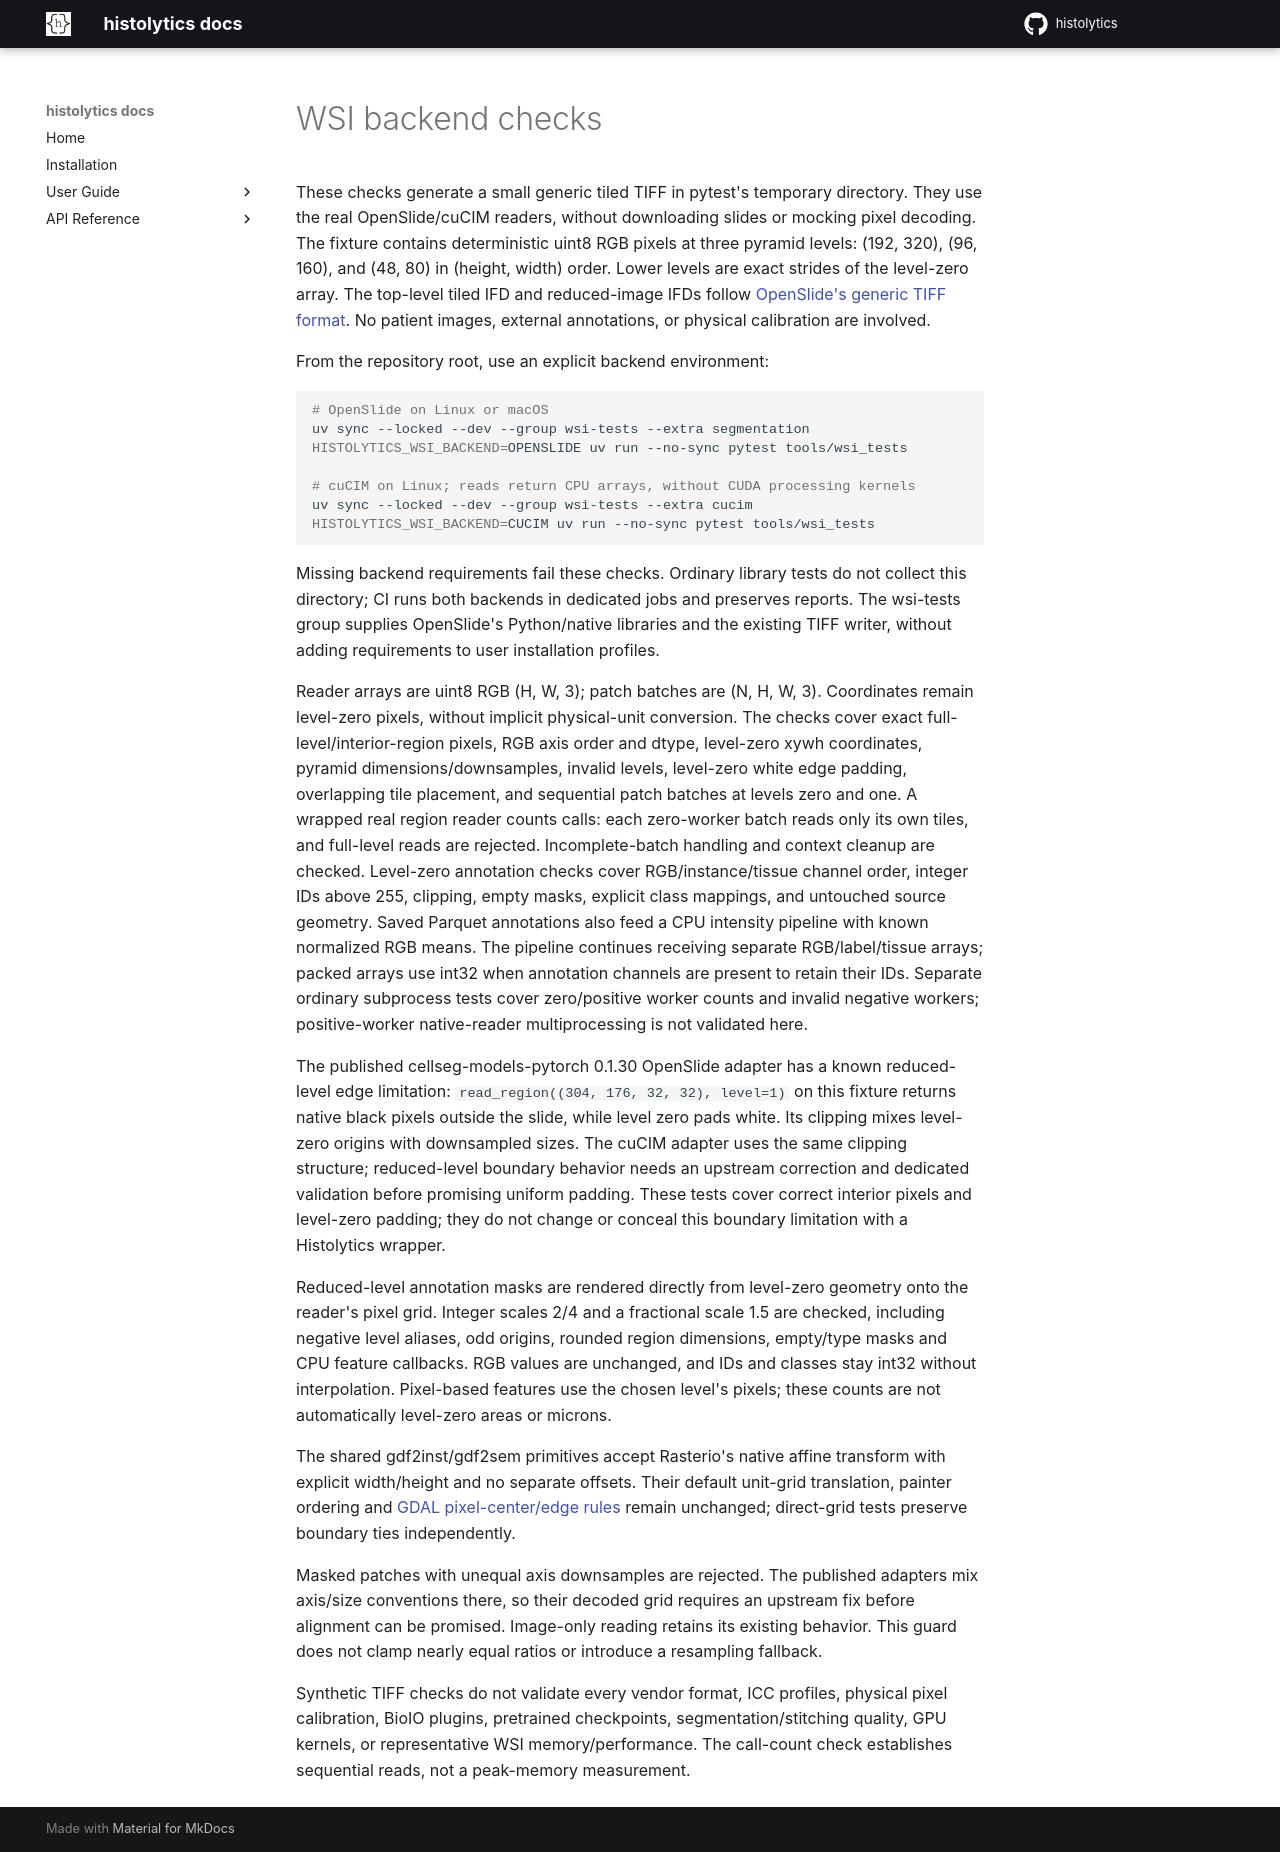

repository: HautaniemiLab/histolytics · page: wsi-backend-checks/index.html · generator: mkdocs

# WSI backend checks

These checks generate a small generic tiled TIFF in pytest's temporary directory.
They use the real OpenSlide/cuCIM readers, without downloading slides or mocking
pixel decoding. The fixture contains deterministic uint8 RGB pixels at three
pyramid levels: (192, 320), (96, 160), and (48, 80) in (height, width) order.
Lower levels are exact strides of the level-zero array. The top-level tiled IFD
and reduced-image IFDs follow [OpenSlide's generic TIFF format](https://openslide.org/formats/generic-tiff/).
No patient images, external annotations, or physical calibration are involved.

From the repository root, use an explicit backend environment:

```bash
# OpenSlide on Linux or macOS
uv sync --locked --dev --group wsi-tests --extra segmentation
HISTOLYTICS_WSI_BACKEND=OPENSLIDE uv run --no-sync pytest tools/wsi_tests

# cuCIM on Linux; reads return CPU arrays, without CUDA processing kernels
uv sync --locked --dev --group wsi-tests --extra cucim
HISTOLYTICS_WSI_BACKEND=CUCIM uv run --no-sync pytest tools/wsi_tests
```

Missing backend requirements fail these checks. Ordinary library tests do not
collect this directory; CI runs both backends in dedicated jobs and preserves
reports. The wsi-tests group supplies OpenSlide's Python/native libraries and the
existing TIFF writer, without adding requirements to user installation profiles.

Reader arrays are uint8 RGB (H, W, 3); patch batches are (N, H, W, 3).
Coordinates remain level-zero pixels, without implicit physical-unit conversion.
The checks cover exact full-level/interior-region pixels, RGB axis order and dtype,
level-zero xywh coordinates, pyramid dimensions/downsamples, invalid levels,
level-zero white edge padding, overlapping tile placement, and sequential patch
batches at levels zero and one. A wrapped real region reader counts calls: each
zero-worker batch reads only its own tiles, and full-level reads are rejected.
Incomplete-batch handling and context cleanup are checked. Level-zero annotation
checks cover RGB/instance/tissue channel order, integer IDs above 255, clipping,
empty masks, explicit class mappings, and untouched source geometry. Saved Parquet
annotations also feed a CPU intensity pipeline with known normalized RGB means.
The pipeline continues receiving separate RGB/label/tissue arrays; packed arrays
use int32 when annotation channels are present to retain their IDs. Separate ordinary
subprocess tests cover zero/positive worker counts and invalid negative workers;
positive-worker native-reader multiprocessing is not validated here.

The published cellseg-models-pytorch 0.1.30 OpenSlide adapter has a known
reduced-level edge limitation: `read_region((304, 176, 32, 32), level=1)` on this
fixture returns native black pixels outside the slide, while level zero pads white.
Its clipping mixes level-zero origins with downsampled sizes. The cuCIM adapter
uses the same clipping structure; reduced-level boundary behavior needs an
upstream correction and dedicated validation before promising uniform padding.
These tests cover correct interior pixels and level-zero padding; they do not
change or conceal this boundary limitation with a Histolytics wrapper.

Reduced-level annotation masks are rendered directly from level-zero geometry
onto the reader's pixel grid. Integer scales 2/4 and a fractional scale 1.5 are
checked, including negative level aliases, odd origins, rounded region dimensions,
empty/type masks and CPU feature callbacks. RGB values are unchanged, and IDs and
classes stay int32 without interpolation. Pixel-based features use the chosen
level's pixels; these counts are not automatically level-zero areas or microns.

The shared gdf2inst/gdf2sem primitives accept Rasterio's native affine transform
with explicit width/height and no separate offsets. Their default unit-grid
translation, painter ordering and [GDAL pixel-center/edge rules](https://rasterio.readthedocs.io/en/stable/topics/features.html#burning-shapes-into-a-raster)
remain unchanged; direct-grid tests preserve boundary ties independently.

Masked patches with unequal axis downsamples are rejected. The published adapters
mix axis/size conventions there, so their decoded grid requires an upstream fix
before alignment can be promised. Image-only reading retains its existing behavior.
This guard does not clamp nearly equal ratios or introduce a resampling fallback.

Synthetic TIFF checks do not validate every vendor format, ICC profiles, physical
pixel calibration, BioIO plugins, pretrained checkpoints, segmentation/stitching
quality, GPU kernels, or representative WSI memory/performance. The call-count
check establishes sequential reads, not a peak-memory measurement.
